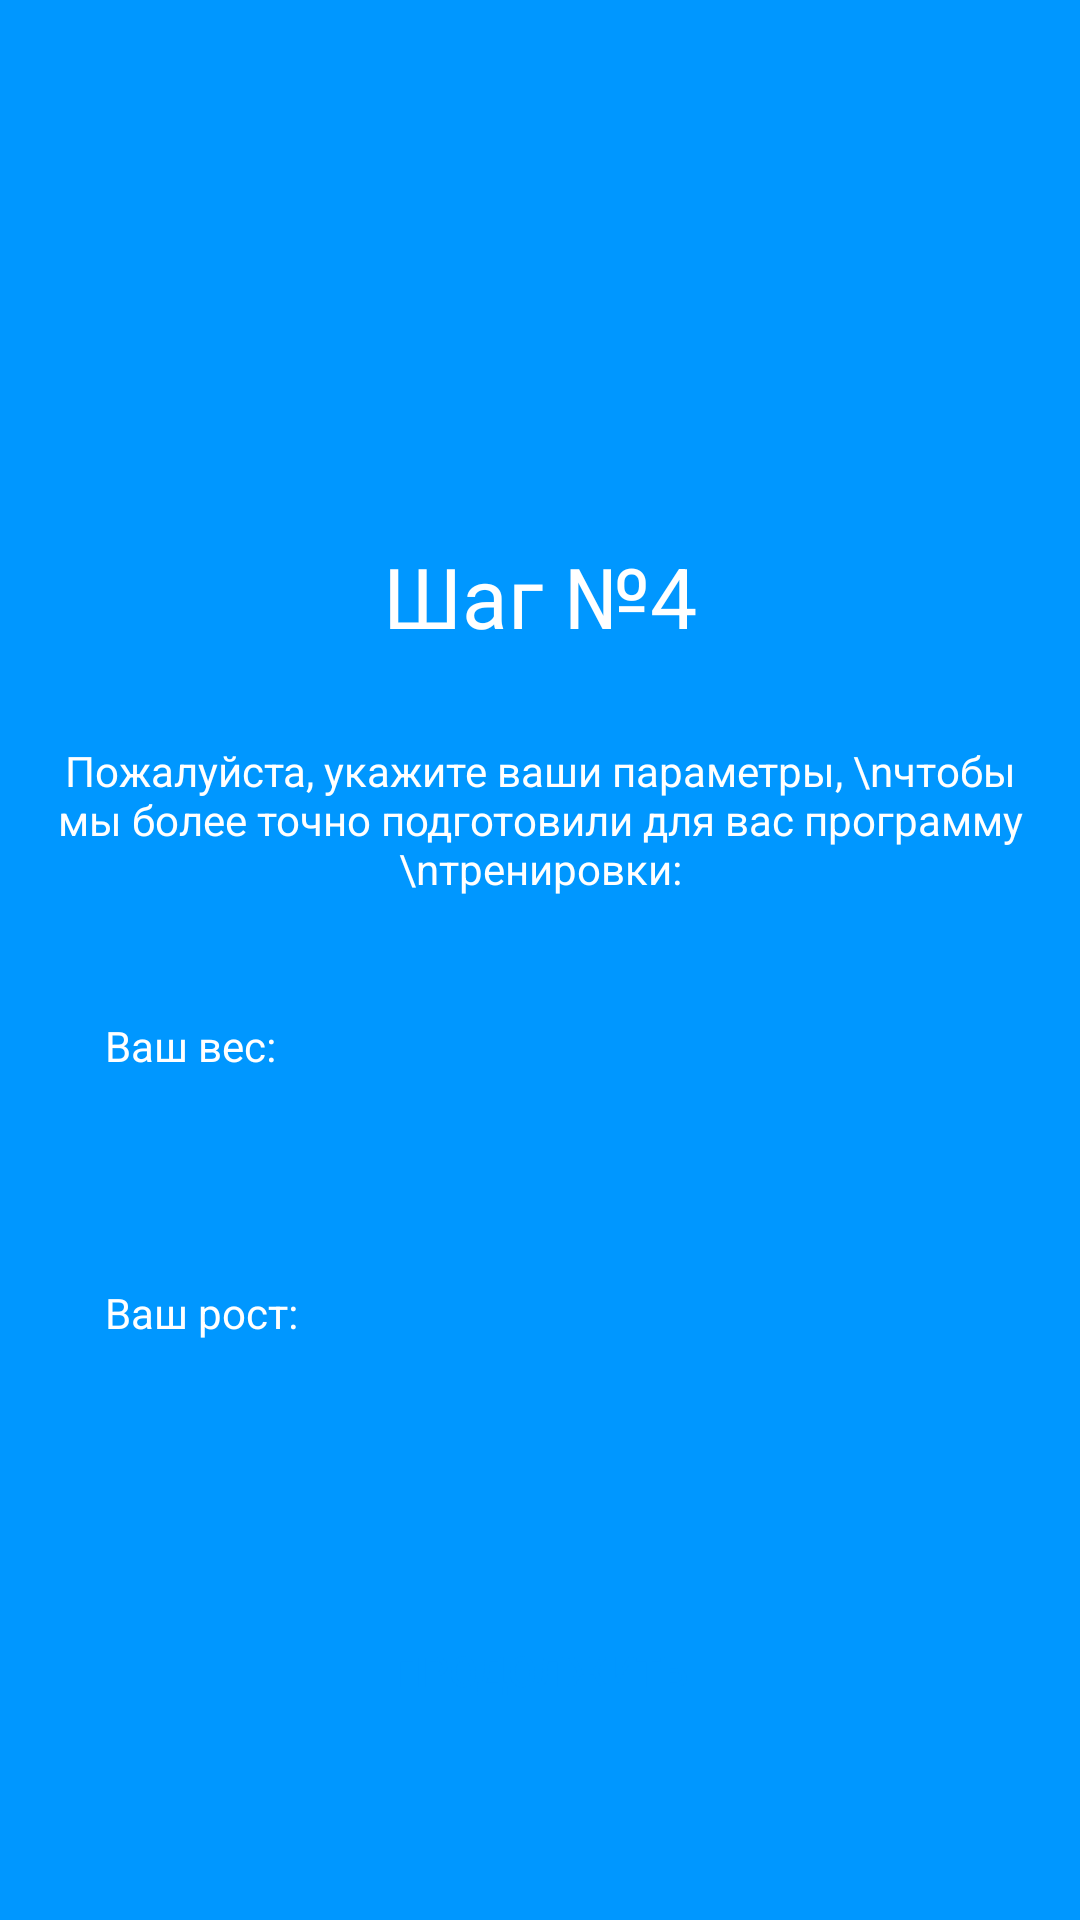

The Android layout XML behind this screen, and the referenced resources:
<!-- AndroidManifest.xml: application theme Theme.Pr_14_Graf -->
<!-- res/layout/step_4.xml -->
<?xml version="1.0" encoding="utf-8"?>
<androidx.constraintlayout.widget.ConstraintLayout xmlns:android="http://schemas.android.com/apk/res/android"
    android:layout_width="match_parent"
    android:layout_height="match_parent"
    android:background="#0097FF">

    <LinearLayout
        android:layout_width="match_parent"
        android:layout_height="match_parent">

        <LinearLayout
            android:layout_width="match_parent"
            android:layout_height="match_parent"
            android:orientation="vertical">

            <TextView
                android:layout_width="wrap_content"
                android:layout_height="wrap_content"
                android:textColor="@color/white"
                android:text="Шаг №4"
                android:textSize="28sp"
                android:layout_gravity="center"
                android:layout_marginTop="180dp"/>

            <TextView
                android:layout_width="wrap_content"
                android:layout_height="wrap_content"
                android:textColor="@color/white"
                android:text="Пожалуйста, укажите ваши параметры, \nчтобы мы более точно подготовили для вас программу \nтренировки:"
                android:textSize="14sp"
                android:layout_gravity="center"
                android:gravity="center"
                android:layout_marginTop="30dp"/>

            <TextView
                android:layout_width="wrap_content"
                android:layout_height="wrap_content"
                android:text="Ваш вес:"
                android:textColor="@color/white"
                android:layout_marginLeft="35sp"
                android:layout_marginTop="40dp"/>

            <EditText
                android:id="@+id/weight"
                android:layout_width="match_parent"
                android:layout_height="55dp"
                android:background="@drawable/round_forms"
                android:paddingLeft="20dp"
                android:layout_marginTop="5dp"
                android:layout_marginLeft="35dp"
                android:layout_marginRight="35dp"/>

            <TextView
                android:layout_width="wrap_content"
                android:layout_height="wrap_content"
                android:text="Ваш рост:"
                android:textColor="@color/white"
                android:layout_marginLeft="35sp"
                android:layout_marginTop="10dp"/>

            <EditText
                android:id="@+id/height"
                android:layout_width="match_parent"
                android:layout_height="55dp"
                android:background="@drawable/round_forms"
                android:paddingLeft="20dp"
                android:layout_marginTop="5dp"
                android:layout_marginLeft="35dp"
                android:layout_marginRight="35dp"/>

            <Button
                android:layout_width="match_parent"
                android:layout_height="60dp"
                android:background="@drawable/round_forms"
                android:text="ПРОДОЛЖИТЬ"
                android:layout_gravity="center"
                android:layout_marginTop="20dp"
                android:layout_marginLeft="40dp"
                android:layout_marginRight="40dp"
                android:onClick="onClickStep4"
                android:textColor="#0097FF"/>

        </LinearLayout>

    </LinearLayout>
</androidx.constraintlayout.widget.ConstraintLayout>
<!-- resources referenced by this layout -->
<resources>
  <style name="Theme.Pr_14_Graf" parent="Base.Theme.Pr_14_Graf" />
  <style name="Base.Theme.Pr_14_Graf" parent="Theme.Material3.DayNight.NoActionBar">
          
          
      </style>
  <!-- not gathered from this repository: default colours our renderer supplied (Android Studio template values) -->
  <color name="white">#FFFFFFFF</color>
</resources>
